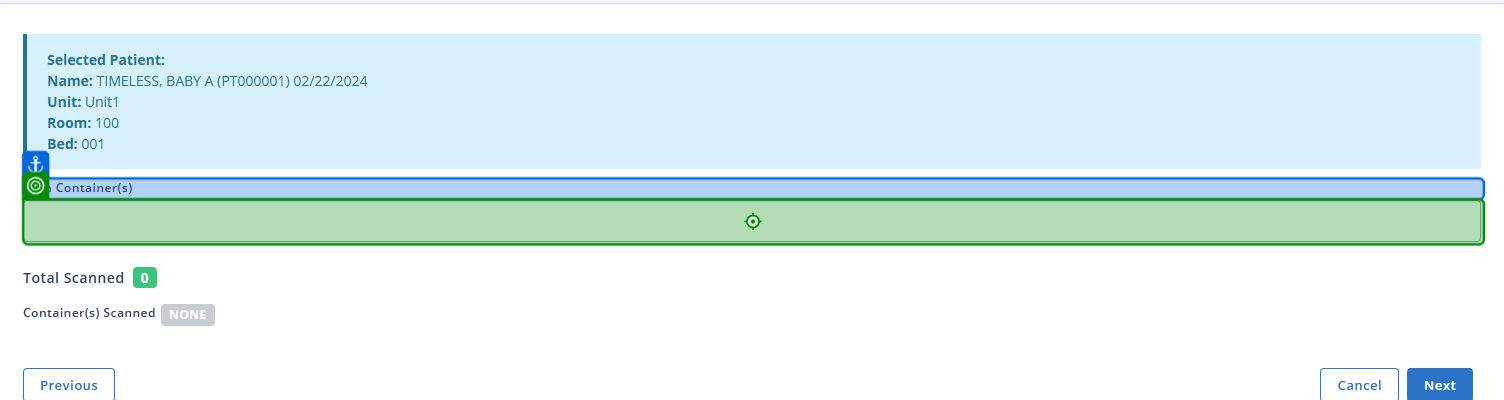
Task: Smoke Test Automation for TMNP
Workflow: Type Container Barcode

Step 1 [then]: type "inContainerBarcode + "[k(Enter)]"" into 'Scan Container(s)'

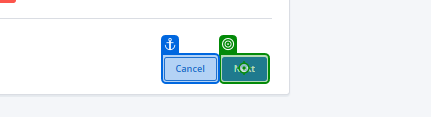
Step 2: click on 'Next'